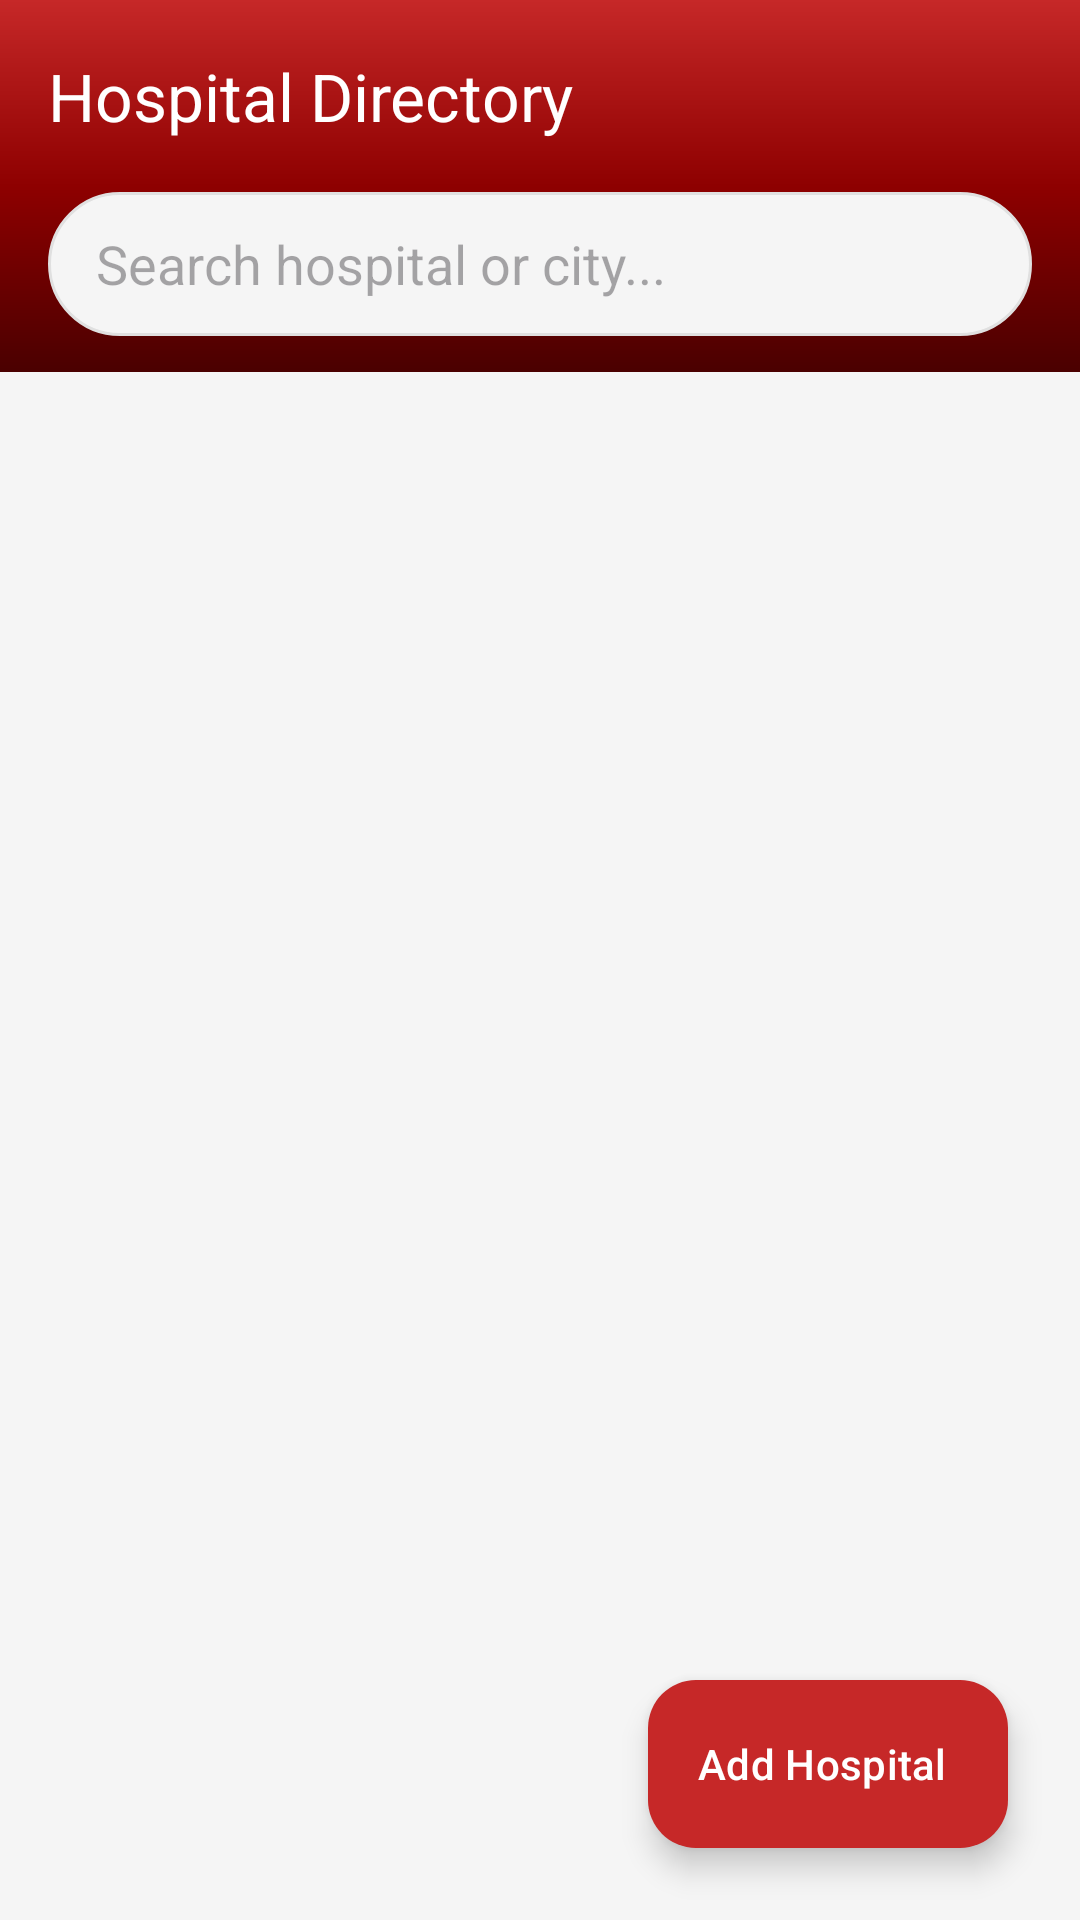

The Android layout XML behind this screen, and the referenced resources:
<!-- AndroidManifest.xml: application theme Theme.BloodBank -->
<!-- res/layout/fragment_hospitals_list.xml -->
<?xml version="1.0" encoding="utf-8"?>
<androidx.coordinatorlayout.widget.CoordinatorLayout
    xmlns:android="http://schemas.android.com/apk/res/android"
    xmlns:app="http://schemas.android.com/apk/res-auto"
    xmlns:tools="http://schemas.android.com/tools"
    android:id="@+id/coordinator_hospitals"
    android:layout_width="match_parent"
    android:layout_height="match_parent"
    android:background="@color/surface_variant">

    <com.google.android.material.appbar.AppBarLayout
        android:id="@+id/appBarLayout"
        android:layout_width="match_parent"
        android:layout_height="wrap_content"
        android:background="@drawable/bg_gradient_auth"
        app:elevation="0dp">

        <com.google.android.material.appbar.MaterialToolbar
            android:id="@+id/toolbar"
            android:layout_width="match_parent"
            android:layout_height="?attr/actionBarSize"
            android:background="@android:color/transparent"
            app:title="Hospital Directory"
            app:titleTextColor="@color/white"
            app:navigationIconTint="@color/white"
            app:navigationIcon="@drawable/ic_arrow_back" />

        
        <FrameLayout
            android:layout_width="match_parent"
            android:layout_height="wrap_content"
            android:paddingHorizontal="16dp"
            android:paddingBottom="12dp">
            
            <androidx.appcompat.widget.SearchView
                android:id="@+id/search_view"
                android:layout_width="match_parent"
                android:layout_height="48dp"
                android:background="@drawable/bg_search_bar"
                app:iconifiedByDefault="false"
                app:queryHint="Search hospital or city..."
                app:queryBackground="@android:color/transparent"
                app:searchIcon="@drawable/ic_search" />
        </FrameLayout>

    </com.google.android.material.appbar.AppBarLayout>

    <androidx.recyclerview.widget.RecyclerView
        android:id="@+id/rv_hospitals"
        android:layout_width="match_parent"
        android:layout_height="match_parent"
        android:clipToPadding="false"
        android:paddingTop="12dp"
        android:paddingBottom="100dp"
        app:layout_behavior="@string/appbar_scrolling_view_behavior"
        tools:listitem="@layout/item_hospital_card" />

    <LinearLayout
        android:id="@+id/layout_empty_state"
        android:layout_width="match_parent"
        android:layout_height="wrap_content"
        android:layout_gravity="center"
        android:orientation="vertical"
        android:visibility="gone"
        android:gravity="center"
        app:layout_behavior="@string/appbar_scrolling_view_behavior">

        <ImageView
            android:layout_width="64dp"
            android:layout_height="64dp"
            android:src="@drawable/ic_menu_hospital"
            app:tint="@color/stroke_light" />

        <TextView
            android:layout_width="wrap_content"
            android:layout_height="wrap_content"
            android:layout_marginTop="16dp"
            android:text="No hospitals found."
            android:textColor="@color/gray_text"
            android:textSize="16sp" />
    </LinearLayout>

    <ProgressBar
        android:id="@+id/progress_bar"
        android:layout_width="wrap_content"
        android:layout_height="wrap_content"
        android:layout_gravity="center"
        android:visibility="gone" />

    <com.google.android.material.floatingactionbutton.ExtendedFloatingActionButton
        android:id="@+id/fab_add_hospital"
        android:layout_width="wrap_content"
        android:layout_height="wrap_content"
        android:layout_gravity="bottom|end"
        android:layout_margin="24dp"
        android:text="Add Hospital"
        android:textColor="@color/white"
        app:icon="@drawable/ic_add"
        app:iconTint="@color/white"
        app:backgroundTint="@color/blood_red" />

</androidx.coordinatorlayout.widget.CoordinatorLayout>
<!-- res/layout/item_hospital_card.xml (included above) -->
<?xml version="1.0" encoding="utf-8"?>
<com.google.android.material.card.MaterialCardView
    xmlns:android="http://schemas.android.com/apk/res/android"
    xmlns:app="http://schemas.android.com/apk/res-auto"
    xmlns:tools="http://schemas.android.com/tools"
    android:layout_width="match_parent"
    android:layout_height="wrap_content"
    android:layout_marginBottom="12dp"
    android:layout_marginHorizontal="16dp"
    app:cardCornerRadius="@dimen/corner_medium"
    app:cardElevation="0dp"
    app:strokeColor="@color/stroke_light"
    app:strokeWidth="1dp"
    app:cardBackgroundColor="@color/surface">

    <androidx.constraintlayout.widget.ConstraintLayout
        android:layout_width="match_parent"
        android:layout_height="wrap_content"
        android:padding="16dp">

        <ImageView
            android:id="@+id/iv_hospital_icon"
            android:layout_width="48dp"
            android:layout_height="48dp"
            android:src="@drawable/ic_menu_hospital"
            app:tint="@color/blood_red"
            android:background="@drawable/bg_circle_light_red"
            android:padding="12dp"
            app:layout_constraintTop_toTopOf="parent"
            app:layout_constraintStart_toStartOf="parent" />

        <TextView
            android:id="@+id/tv_hospital_name"
            android:layout_width="0dp"
            android:layout_height="wrap_content"
            android:layout_marginStart="16dp"
            tools:text="Philippine General Hospital"
            android:textColor="@color/on_surface"
            android:textSize="16sp"
            android:textStyle="bold"
            android:maxLines="2"
            android:ellipsize="end"
            app:layout_constraintTop_toTopOf="@id/iv_hospital_icon"
            app:layout_constraintStart_toEndOf="@id/iv_hospital_icon"
            app:layout_constraintEnd_toEndOf="parent" />

        <TextView
            android:id="@+id/tv_hospital_type"
            android:layout_width="wrap_content"
            android:layout_height="wrap_content"
            android:layout_marginTop="4dp"
            tools:text="Public (Government)"
            android:textColor="@color/blood_red"
            android:textSize="12sp"
            android:textStyle="bold"
            android:background="@drawable/bg_chip_light_red"
            android:paddingHorizontal="8dp"
            android:paddingVertical="2dp"
            app:layout_constraintTop_toBottomOf="@id/tv_hospital_name"
            app:layout_constraintStart_toStartOf="@id/tv_hospital_name" />

        <TextView
            android:id="@+id/tv_address"
            android:layout_width="0dp"
            android:layout_height="wrap_content"
            android:layout_marginTop="8dp"
            tools:text="📍 Taft Ave, Ermita, Manila"
            android:textColor="@color/gray_text"
            android:textSize="13sp"
            app:layout_constraintTop_toBottomOf="@id/tv_hospital_type"
            app:layout_constraintStart_toStartOf="@id/tv_hospital_name"
            app:layout_constraintEnd_toEndOf="parent" />

        <TextView
            android:id="@+id/tv_contact"
            android:layout_width="0dp"
            android:layout_height="wrap_content"
            android:layout_marginTop="4dp"
            tools:text="📞 (02) 8554 8400"
            android:textColor="@color/on_surface"
            android:textSize="13sp"
            app:layout_constraintTop_toBottomOf="@id/tv_address"
            app:layout_constraintStart_toStartOf="@id/tv_hospital_name"
            app:layout_constraintEnd_toEndOf="parent" />

        <TextView
            android:id="@+id/tv_emergency_contact"
            android:layout_width="0dp"
            android:layout_height="wrap_content"
            android:layout_marginTop="2dp"
            tools:text="🚑 911 / 143"
            android:textColor="@color/urgency_critical"
            android:textSize="13sp"
            android:textStyle="bold"
            app:layout_constraintTop_toBottomOf="@id/tv_contact"
            app:layout_constraintStart_toStartOf="@id/tv_hospital_name"
            app:layout_constraintEnd_toEndOf="parent" />

    </androidx.constraintlayout.widget.ConstraintLayout>

</com.google.android.material.card.MaterialCardView>
<!-- resources referenced by this layout -->
<resources>
  <color name="blood_red">#C62828</color>
  <color name="gray_text">#757575</color>
  <color name="on_surface">#1A1A1A</color>
  <color name="stroke_light">#E0E0E0</color>
  <color name="surface">#FCFCFC</color>
  <color name="surface_variant">#F5F5F5</color>
  <color name="urgency_critical">#D50000</color>
  <color name="white">#FFFFFF</color>
  <dimen name="corner_medium">12dp</dimen>
  <!-- drawable bg_chip_light_red (drawable) -->
  <?xml version="1.0" encoding="utf-8"?>
  <shape xmlns:android="http://schemas.android.com/apk/res/android"
      android:shape="rectangle">
      <solid android:color="#1AEC4A4A" /> 
      <corners android:radius="16dp" />
  </shape>
  <!-- drawable bg_circle_light_red (drawable) -->
  <?xml version="1.0" encoding="utf-8"?>
  <shape xmlns:android="http://schemas.android.com/apk/res/android"
      android:shape="oval">
      <solid android:color="#1AEC4A4A" /> 
  </shape>
  <!-- drawable bg_gradient_auth (drawable) -->
  <?xml version="1.0" encoding="utf-8"?>
  <shape xmlns:android="http://schemas.android.com/apk/res/android">
      <gradient
          android:type="linear"
          android:angle="160"
          android:startColor="#C62828"
          android:centerColor="#8E0000"
          android:endColor="#4A0000" />
  </shape>
  <!-- drawable bg_search_bar (drawable) -->
  <?xml version="1.0" encoding="utf-8"?>
  <shape xmlns:android="http://schemas.android.com/apk/res/android"
      android:shape="rectangle">
      <solid android:color="@color/surface_variant" />
      <corners android:radius="24dp" />
      <stroke android:width="1dp" android:color="@color/stroke_light" />
  </shape>
  <!-- drawable ic_menu_hospital (drawable) -->
  <?xml version="1.0" encoding="utf-8"?>
  <vector xmlns:android="http://schemas.android.com/apk/res/android"
      android:width="24dp"
      android:height="24dp"
      android:viewportWidth="24"
      android:viewportHeight="24">
      <path
          android:fillColor="@android:color/transparent"
          android:strokeColor="#000000"
          android:strokeWidth="2"
          android:strokeLineCap="round"
          android:strokeLineJoin="round"
          android:pathData="M19,21V5A2,2 0,0,0 17,3H7A2,2 0,0,0 5,5V21M3,21H21M10,9H14M12,7V11" />
  </vector>
  <style name="Theme.BloodBank" parent="Theme.Material3.DayNight.NoActionBar">
          
          <item name="colorPrimary">@color/blood_red</item>
          <item name="colorOnPrimary">@color/white</item>
          <item name="colorPrimaryContainer">@color/blood_red_container</item>
          <item name="colorOnPrimaryContainer">@color/on_blood_red_container</item>
          
          
          <item name="colorSecondary">@color/accent_coral</item>
          <item name="colorOnSecondary">@color/white</item>
          <item name="colorSecondaryContainer">@color/accent_coral_container</item>
          <item name="colorOnSecondaryContainer">@color/on_accent_coral_container</item>
  
          
          <item name="android:windowBackground">@color/off_white</item>
          <item name="colorSurface">@color/surface</item>
          <item name="colorOnSurface">@color/on_surface</item>
          <item name="colorSurfaceVariant">@color/surface_variant</item>
          <item name="colorOnSurfaceVariant">@color/on_surface_variant</item>
  
          
          <item name="android:statusBarColor">@color/blood_red_dark</item>
          <item name="android:windowLightStatusBar">false</item> 
      </style>
  <color name="blood_red_container">#FFEFF0</color>
  <color name="on_blood_red_container">#5C0000</color>
  <color name="accent_coral">#FF6F61</color>
  <color name="accent_coral_container">#FFEDEA</color>
  <color name="on_accent_coral_container">#650B00</color>
  <color name="off_white">#FAFAFA</color>
  <color name="on_surface_variant">#535353</color>
  <color name="blood_red_dark">#8E0000</color>
</resources>
